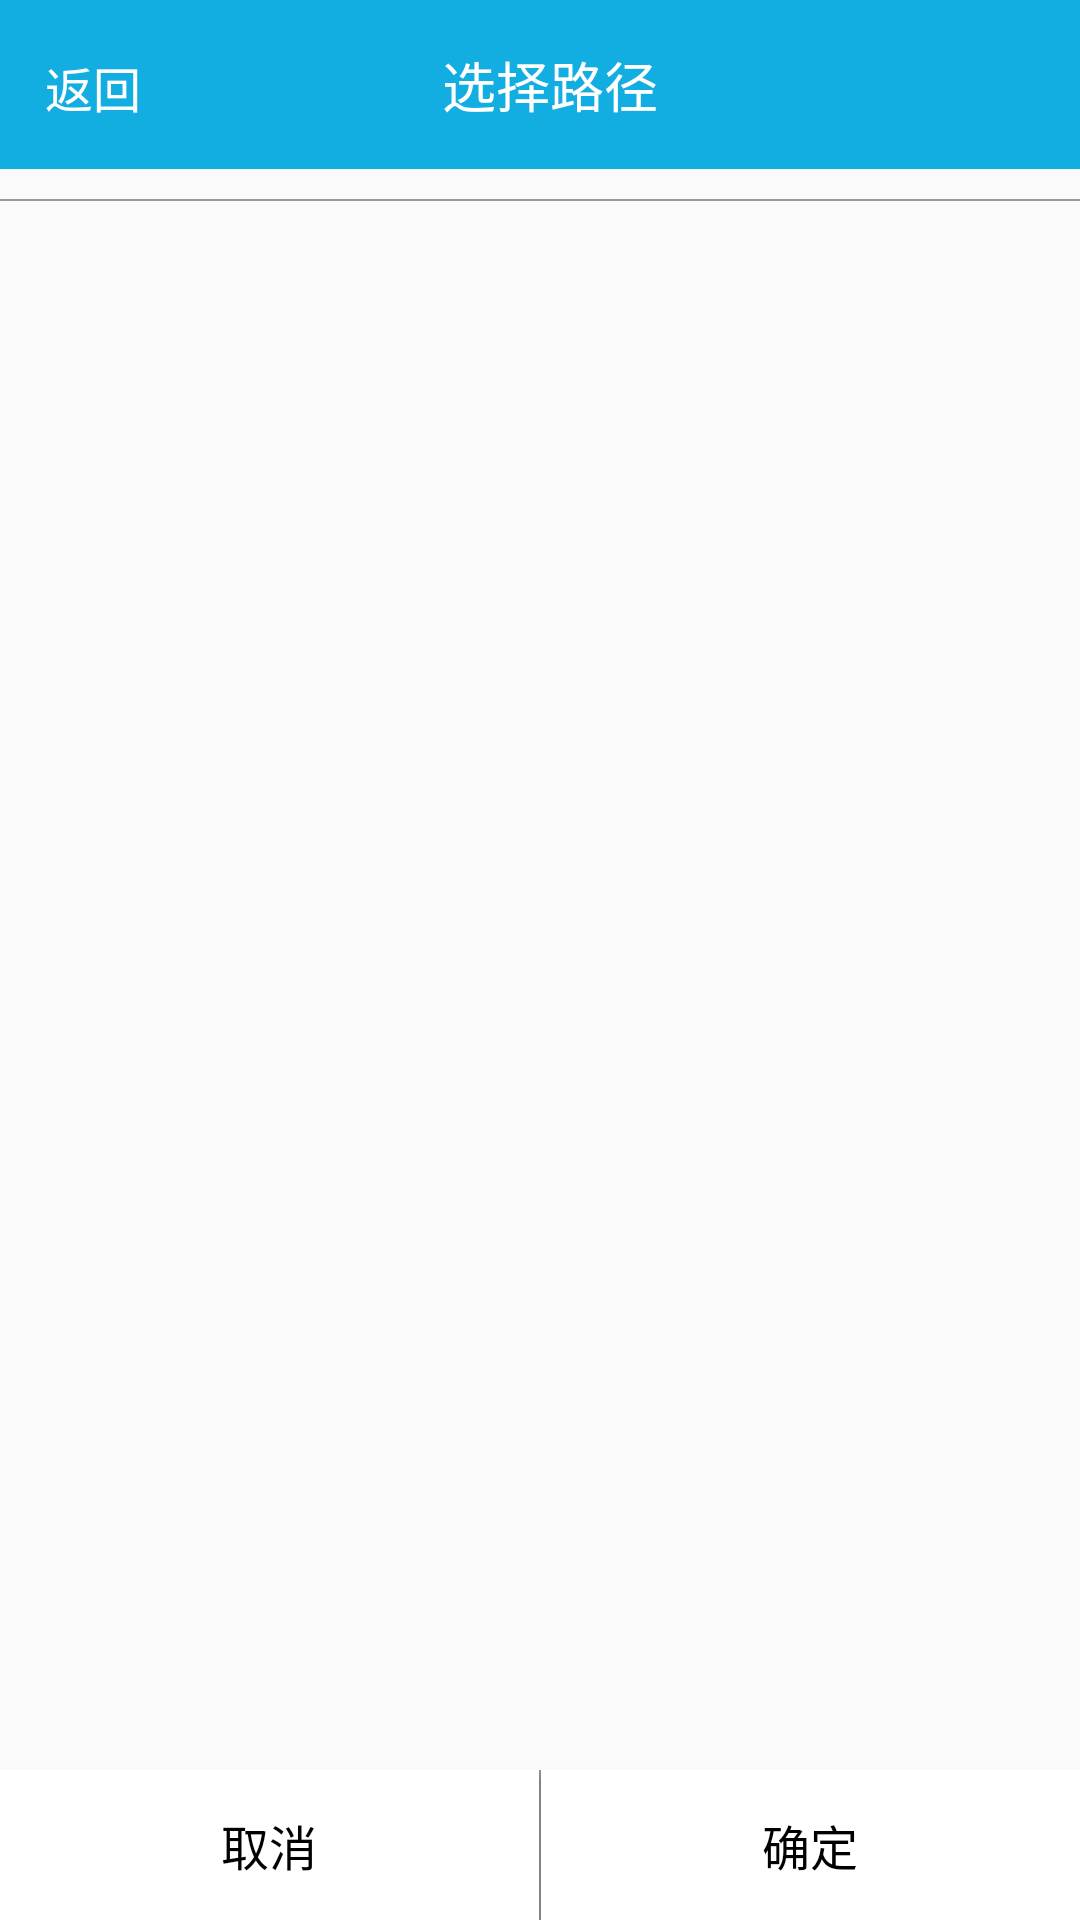

The Android layout XML behind this screen, and the referenced resources:
<!-- AndroidManifest.xml: application theme AppTheme -->
<!-- res/layout/activity_move.xml -->
<?xml version="1.0" encoding="utf-8"?>
<LinearLayout xmlns:android="http://schemas.android.com/apk/res/android"
    android:layout_width="match_parent"
    android:layout_height="match_parent"
    android:orientation="vertical">

    <LinearLayout
        android:layout_width="match_parent"
        android:layout_height="wrap_content"
        android:background="@color/colorPrimary"
        android:orientation="horizontal">

        <TextView
            android:id="@+id/tv_back"
            android:layout_width="wrap_content"
            android:layout_height="wrap_content"
            android:padding="15dp"
            android:text="@string/back"
            android:textColor="@color/colorWhite"
            android:textSize="16sp" />

        <TextView
            android:id="@+id/tv_title"
            android:layout_width="match_parent"
            android:layout_height="wrap_content"
            android:layout_marginRight="55dp"
            android:padding="15dp"
            android:gravity="center"
            android:text="@string/selected_path"
            android:textColor="@color/colorWhite"
            android:textSize="18sp" />
    </LinearLayout>

    <android.support.v7.widget.RecyclerView
        android:id="@+id/rv_file_path"
        android:layout_width="match_parent"
        android:layout_height="wrap_content"
        android:padding="5dp">
    </android.support.v7.widget.RecyclerView>

    <View
        android:layout_width="match_parent"
        android:layout_height="0.5dp"
        android:background="@color/colorGray"/>

    <android.support.v7.widget.RecyclerView
        android:id="@+id/rv_file_list"
        android:layout_width="match_parent"
        android:layout_height="match_parent"
        android:layout_weight="1">
    </android.support.v7.widget.RecyclerView>

    <LinearLayout
        android:layout_width="match_parent"
        android:layout_height="50dp"
        android:orientation="horizontal">

        <Button
            android:id="@+id/cancel_btn"
            android:layout_width="0dp"
            android:layout_height="match_parent"
            android:layout_weight="1"
            android:background="@color/colorWhite"
            android:text="@string/cancel"
            android:textColor="@color/colorBlack"
            android:textSize="16sp" />

        <View
            android:layout_width="0.5dp"
            android:layout_height="match_parent"
            android:background="@color/colorGray" />

        <Button
            android:id="@+id/ok_btn"
            android:layout_width="0dp"
            android:layout_height="match_parent"
            android:layout_weight="1"
            android:background="@color/colorWhite"
            android:text="@string/ok"
            android:textColor="@color/colorBlack"
            android:textSize="16sp" />

    </LinearLayout>

</LinearLayout>
<!-- resources referenced by this layout -->
<resources>
  <color name="colorBlack">#000000</color>
  <color name="colorGray">#999999</color>
  <color name="colorPrimary">#12AEE1</color>
  <color name="colorWhite">#FFFFFF</color>
  <string name="back">返回</string>
  <string name="cancel">取消</string>
  <string name="ok">确定</string>
  <string name="selected_path">选择路径</string>
  <style name="AppTheme" parent="Theme.AppCompat.Light.NoActionBar">
          
          <item name="colorPrimary">@color/colorPrimary</item>
          <item name="colorPrimaryDark">@color/colorPrimaryDark</item>
          <item name="colorAccent">@color/colorAccent</item>
      </style>
  <color name="colorPrimaryDark">#109cca</color>
  <color name="colorAccent">#FF4081</color>
</resources>
